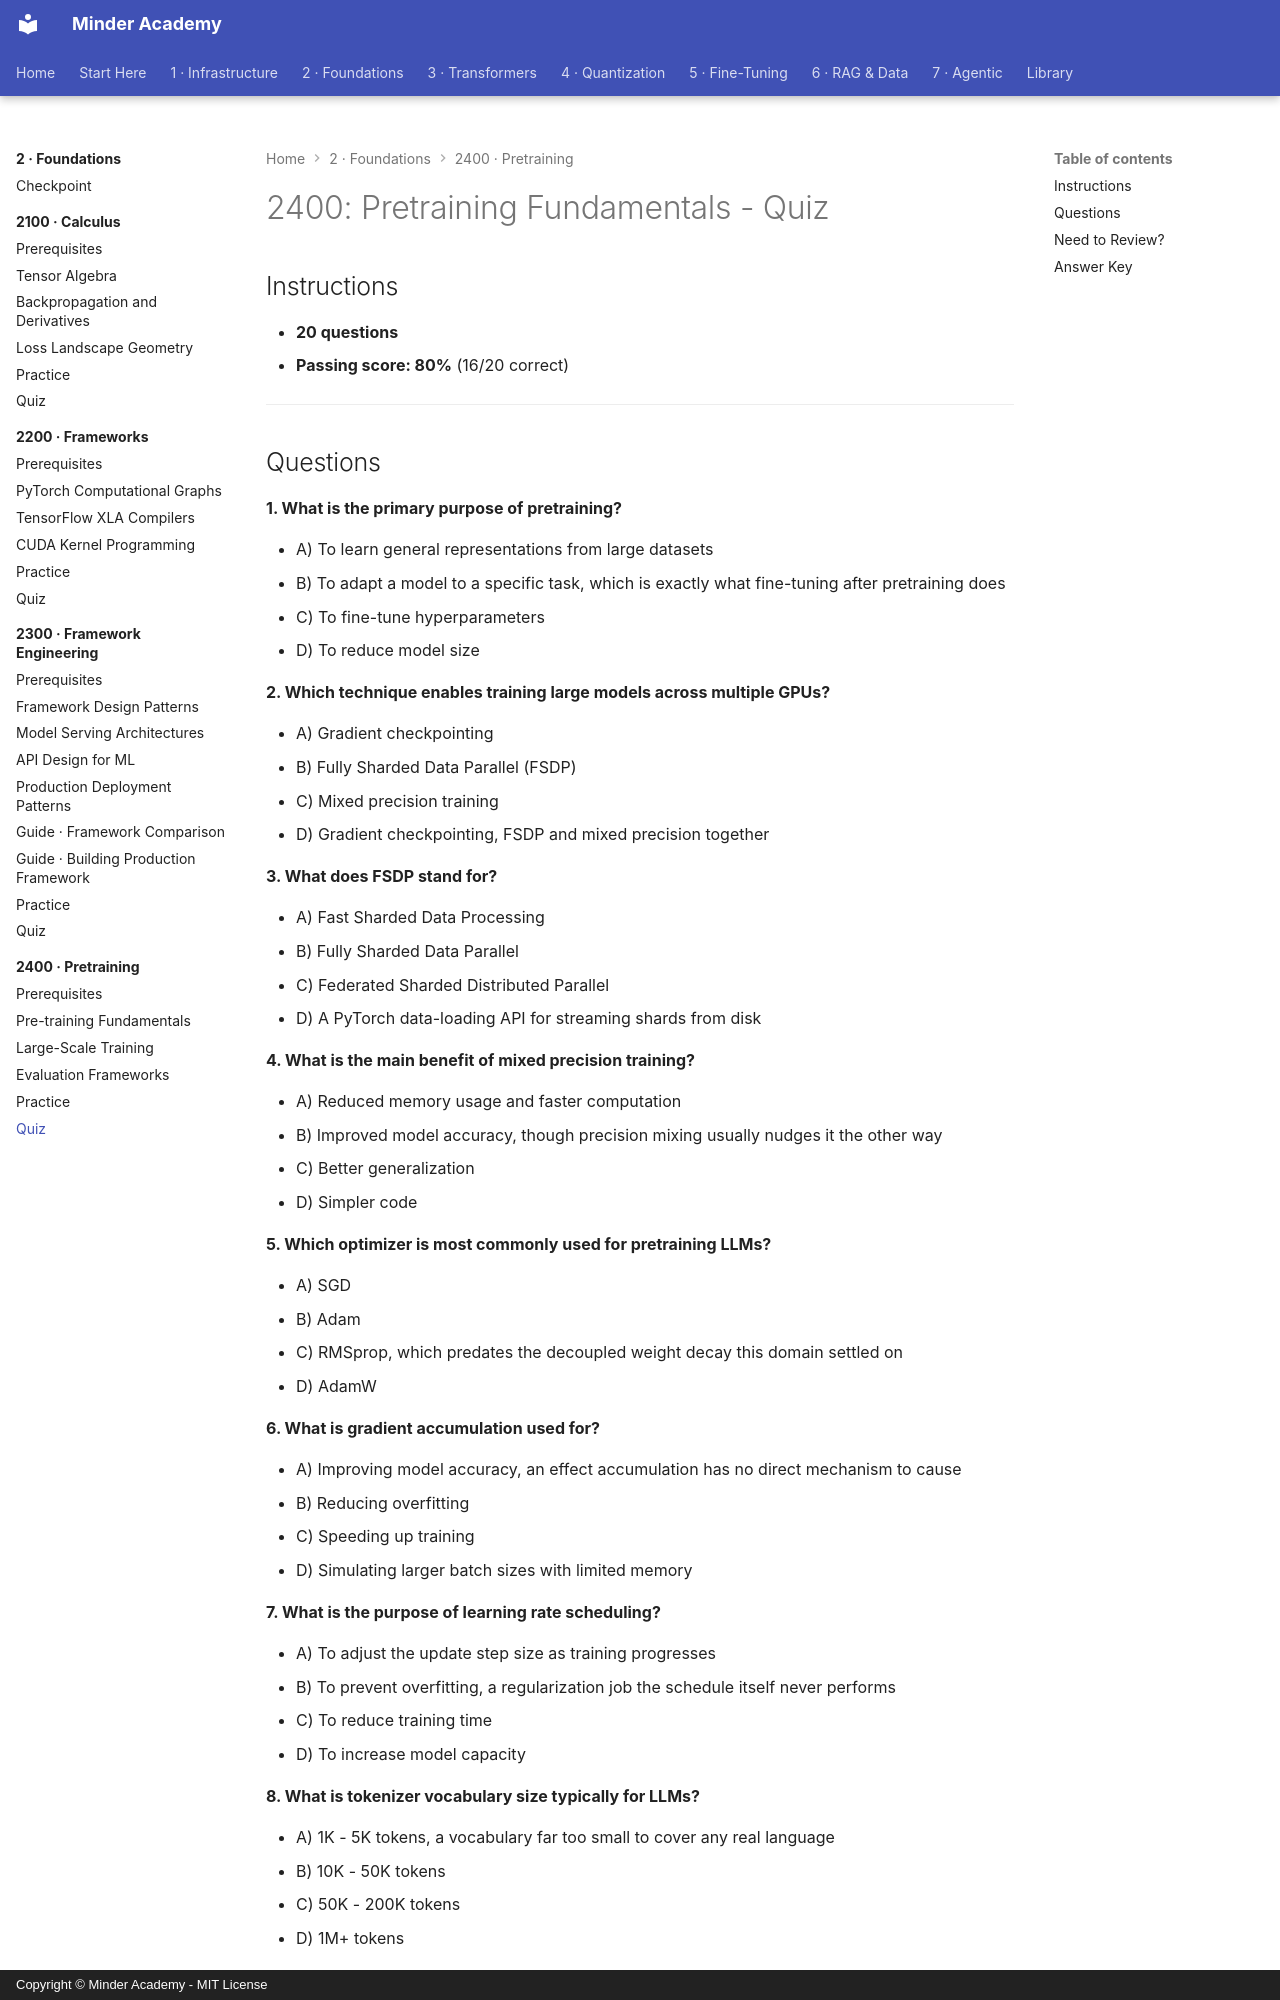

repository: minderhq/academy · page: phases/phase2-foundations/2400-pretraining/assessment/QUIZ/index.html · generator: mkdocs · copyright: Copyright © Minder Academy - MIT License

---
Document ID: 2400-QUIZ
Title: "2400: Pretraining Fundamentals - Quiz"
Last Updated: 2026-10-08
Status: Complete
Difficulty: Intermediate
Estimated Time: 30 minutes
Prerequisites: See module README
Related: See module README
Tags: ['assessment', 'quiz', 'training', 'pretraining']
---

# 2400: Pretraining Fundamentals - Quiz

## Instructions

- **20 questions**
- **Passing score: 80%** (16/20 correct)

---
